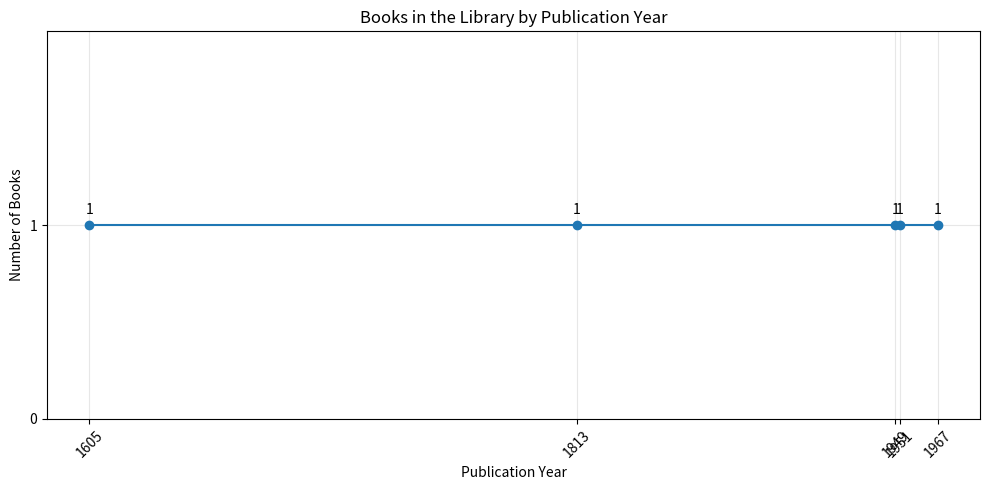

Recreate this plot in Python.
# Case Study: Building a Book Catalog
#
# Develop a basic library catalog using Python classes, lists, and Matplotlib.
#
# 1. Define a Book class with a title, author, and publication year.
#    Include a __str__ method to display each book's information.
# 2. Store Book objects in a list representing the library.
# 3. Create functions to add books and display the complete catalog.
# 4. Add the five sample books provided below.
# 5. Count the books published in each year, including repeated years.
# 6. Create a line chart with axis labels, a title, and numerical annotations.
#
# Requirement: Matplotlib must be installed.
# Run this command in your terminal if needed: pip install matplotlib
#
# Write your code below:

import matplotlib.pyplot as plt


# Define a class to represent a book.
class Book:
    def __init__(self, title, author, publication_year):
        self.title = title
        self.author = author
        self.publication_year = publication_year

    def __str__(self):
        return (
            f"{self.title} by {self.author}, "
            f"published in {self.publication_year}"
        )


# Store the book objects in a list.
library = []


# Create a Book object and add it to the library.
def add_book(title, author, publication_year):
    new_book = Book(title, author, publication_year)
    library.append(new_book)
    print(f"The book '{title}' has been added to the library.")


# Display all books currently stored in the library.
def list_books():
    print("\nBooks in the Library:")

    if not library:
        print("The library is empty.")
        return

    for book in library:
        print(book)


# Add the sample books.
add_book("Don Quixote", "Miguel de Cervantes", 1605)
add_book("Pride and Prejudice", "Jane Austen", 1813)
add_book("1984", "George Orwell", 1949)
add_book("One Hundred Years of Solitude", "Gabriel García Márquez", 1967)
add_book("The Catcher in the Rye", "J. D. Salinger", 1951)

# Display the catalog.
list_books()

# Extract every publication year, preserving duplicates for accurate counting.
publication_years = [book.publication_year for book in library]

# Create a sorted list of distinct years for the horizontal axis.
years = sorted(set(publication_years))

# Count occurrences in the original list, which still contains duplicate years.
books_per_year = [publication_years.count(year) for year in years]

# Create the line chart.
plt.figure(figsize=(10, 5))
plt.plot(years, books_per_year, marker="o", linestyle="-")
plt.xlabel("Publication Year")
plt.ylabel("Number of Books")
plt.title("Books in the Library by Publication Year")

# Label each data point with its book count.
for year, count in zip(years, books_per_year):
    plt.annotate(
        str(count),
        (year, count),
        textcoords="offset points",
        xytext=(0, 8),
        ha="center",
    )

# Use whole numbers for book counts and display each publication year.
plt.xticks(years, rotation=45)
plt.yticks(range(max(books_per_year) + 1))
plt.ylim(0, max(books_per_year) + 1)
plt.grid(True, alpha=0.3)
plt.tight_layout()

# Each sample year contains one book, so the chart displays a flat line at 1.
plt.show()
